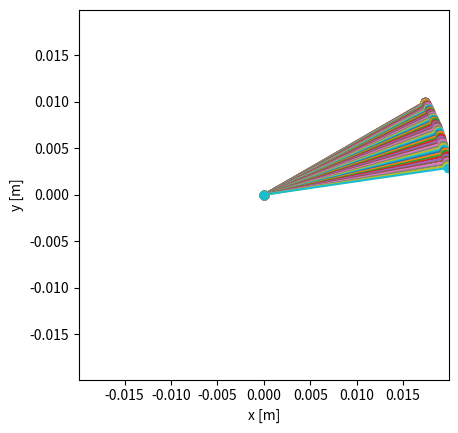

Here is the Python script that generated this plot:
# -*- coding: utf-8 -*-

import numpy as np
import matplotlib.pyplot as plt
#from pylab import *

R1 = 0.0199   # m
M1 = 4.00      # kg
R2 = 0.02   # m
M2 = 4      # kg
I = M1*R1**2 + M2*R2**2
g = 9.8     # m/sˆ2

theta0 = np.radians(30)    	# rad
omega0 = 0.0    		# rad/s
time = 1.20      		# s
dt = 0.01       		# s

# Numerical variables
n = int(round(time/dt))
theta = np.zeros(n, float)
omega = np.zeros(n, float)
t = np.zeros(n, float)

# Initialize
fig, ax = plt.subplots()
theta[0] = theta0
omega[0] = omega0
# Integration loop
for i in range(n-1):
    r = np.array([R2*np.cos(theta[i]), R2*np.sin(theta[i])])
    tauz = M1*g*np.sin(theta[i])*R1 - M2*g*np.sin(theta[i])*R2
    alpha = tauz/I
    omega[i+1] = omega[i] + alpha*dt
    theta[i+1] = theta[i] + omega[i+1]*dt
    t[i+1] = t[i] + dt
    if (np.mod(i, 2)==0):
        ax.plot(np.array([0, r[0]]), np.array([0, r[1]]),'-o')
        ax.set_xlabel('x [m]')
        ax.set_ylabel('y [m]')
        ax.axis([-R1, R1, -R1, R1])
        ax.set_aspect('equal')
